pico-8 play session: hold → + tap 🅾

[t = 1 s] hold → ~1s, tap 🅾 ~2×
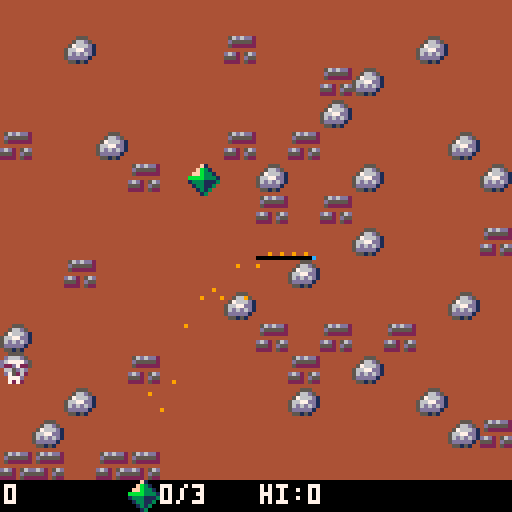
[t = 2 s] hold → ~2s, tap 🅾 ~4×
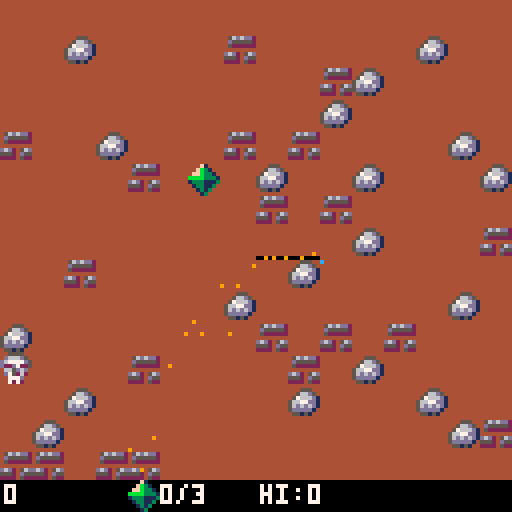
[t = 4 s] hold → ~4s, tap 🅾 ~7×
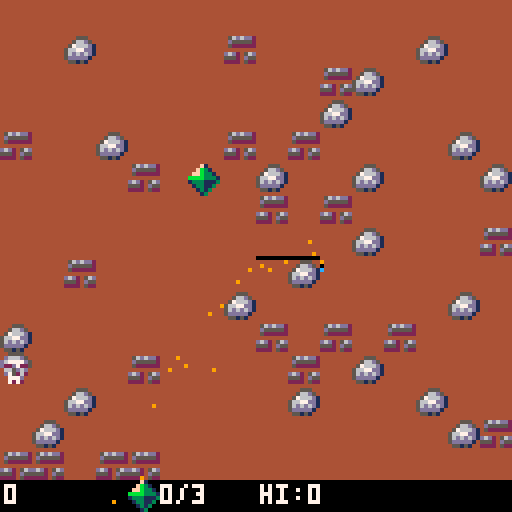
[t = 6 s] hold → ~6s, tap 🅾 ~10×
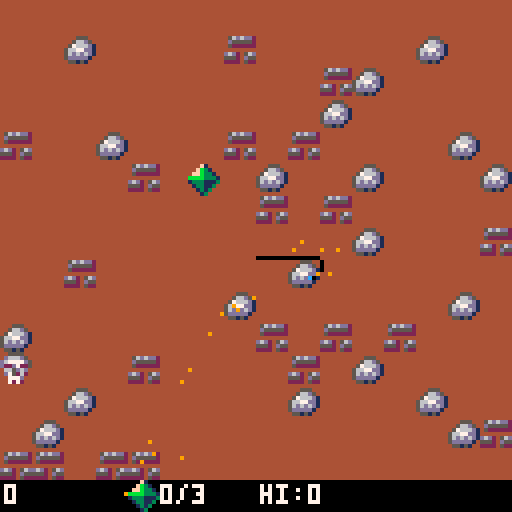
[t = 8 s] hold → ~8s, tap 🅾 ~14×
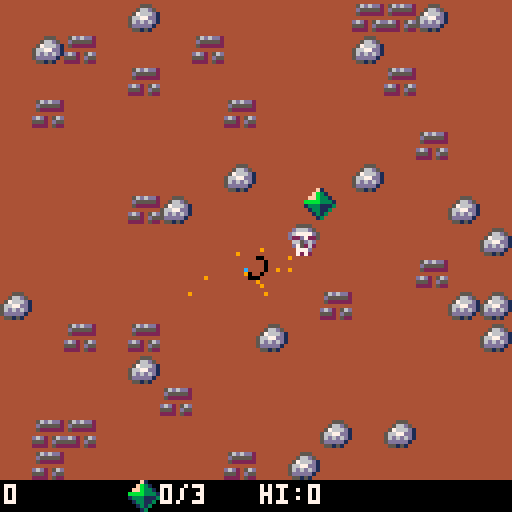

pico-8 cartridge
version 18
__lua__
--wormy v1.0
--(c) 2020 max hunt (cc by-sa)

function new_level()
	cls(4)
	local tiles={}
	for i=1,20 do
		x=flr(rnd(16))
		y=flr(rnd(15))
		tiles[x]=tiles[x] or {}
		tiles[x][y]=241
	end
	for i=1,20 do
		x=flr(rnd(16))
		y=flr(rnd(15))
		tiles[x]=tiles[x] or {}
		tiles[x][y]=242
	end
	for i=1,1 do
		x=flr(rnd(16))
		y=flr(rnd(15))
		tiles[x]=tiles[x] or {}
		tiles[x][y]=243
	end
	for x,t in pairs(tiles) do
		for y,s in pairs(t) do
			spr(s,x*8,y*8)
		end
	end
	pset(px,py,12)
	memcpy(0x0000,0x6000,0x2000-8*128/2)
end

function init_playing()
	px=64
	py=64
	new_level()
	pa=0
	lastpx=64
	lastpy=64
	score=0
	steps=0
	gx,gy=spawn_gem()
	egx=-20
	egy=-20
	egt=0
	particles={}
	gems=0
	gem_target=3
	minspeed=0
	music(-1)
	music(14,0,3)
	hs_triggered=false
end

goodc={
	[1]=true,
	[2]=true,
	[3]=true,
	[4]=true,
	[5]=true,
	[6]=true,
	[7]=true,
	[8]=true,
	[9]=true,
	[10]=true,
	[11]=true,
	[12]=true,
	[13]=true,
	[14]=true,
	[15]=true,
}

gemc={
	[-4]={[-2]=true,[-1]=true,[0]=true},
	[-3]={[-3]=true,[-2]=true,[-1]=true,[0]=true,[1]=true},
	[-2]={[-4]=true,[-3]=true,[-2]=true,[-1]=true,[0]=true,[1]=true,[2]=true},
	[-1]={[-5]=true,[-4]=true,[-3]=true,[-2]=true,[-1]=true,[0]=true,[1]=true,[2]=true,[3]=true},
	[0]={[-5]=true,[-4]=true,[-3]=true,[-2]=true,[-1]=true,[0]=true,[1]=true,[2]=true,[3]=true},
	[1]={[-4]=true,[-3]=true,[-2]=true,[-1]=true,[0]=true,[1]=true,[2]=true},
	[2]={[-3]=true,[-2]=true,[-1]=true,[0]=true,[1]=true},
	[3]={[-2]=true,[-1]=true,[0]=true},
}

function explode(x,y,c,force)
	for a=0,1,0.01 do
		local aa=a+rnd(0.01)-0.005
		add(particles,{x,y,rnd(force)*cos(aa),rnd(force)*sin(aa),c})
	end
end

function gem_ok(gx,gy)
	for x=gx,gx+7 do
		for y=gy,gy+7 do
			if pget(x,y)==0 then
				return false
			end
		end
	end
	return true
end

function spawn_gem()
	local tries=0
	local gx,gy
	repeat
	 tries+=1
		gx=flr(rnd(112))+8
		gy=flr(rnd(104))+8
	until gem_ok(gx,gy) or tries>10
	return gx,gy
end

speed_curve={
	[0]=0.5,
	0.75,
	0.95,
	1.0,
	1.05,
	1.1,
	1.2,
	1.3,
	1.4,
	1.5,
	1.6,
	1.7,
	1.8,
	1.9,
	2.0,
}

function update_playing()
	cls()
	if score>high_score and not hs_triggered and high_score>0 and stat(19)~=3 then
		hs_triggered=true
		sfx(7)
	end
	if egt>0 then
		egt-=1
		if egt<=0 then
			egx=-20
			egy=-20
		end
	end
	spr(0,0,0,16,16)
	if (btn(0))pa+=0.03
	if (btn(1))pa-=0.03
	local speed=speed_curve[minspeed+gems] or 2
	px+=speed*cos(pa)
	py+=speed*sin(pa)
	local tx=flr(px)
	local ty=flr(py)
	if tx~=lastpx or ty~=lastpy then
		if not goodc[pget(tx,ty)] or tx<0 or tx>=128 or ty<0 or ty>120 then
			_draw=draw_gameover
			_update=update_gameover
			explode(tx,ty,8,5)
			sfx(2)
			init_gameover()
		end
		pset(lastpx,lastpy,0)
		local grelx=tx-(gx+4)
		local grely=ty-(gy+4)
		if gemc[grelx] and gemc[grelx][grely] then
			score+=10
			sfx(3)
			explode(gx,gy,11,1)
			gems+=1
			if gems>=gem_target then
				fade_to_new_level()
				minspeed=1
				gem_target+=1
				if gem_target>=5 then
					minspeed=2
				end
				if gem_target>=10 then
					minspeed=3
				end
				gems=0
				gx=-8
				gy=-8
			else
				gx,gy=spawn_gem()
				if rnd()>=0.8 then
					egx,egy=spawn_gem()
					egt=150
				end
			end
		end
		local egrelx=tx-(egx+4)
		local egrely=ty-(egy+4)
		if gemc[egrelx] and gemc[egrelx][egrely] then
			score+=20
			sfx(3)
			explode(egx,egy,8,1.5)
			egx=-20
			egy=-20
		end
		local a=pa
		a+=rnd(0.2)-0.1
		add(particles,{lastpx,lastpy,-cos(a),-sin(a),9})
		lastpx=tx
		lastpy=ty
		sfx(1)
		steps+=1
		if steps>=100 then
			steps=0
			score+=1
		end
	end
	pset(px,py,12)
	memcpy(0x0000,0x6000,0x2000-8*128/2)
	update_particles()
end

function update_particles()
	for _,p in pairs(particles) do
		p[4]+=0.1
		p[1]+=p[3]
		p[2]+=p[4]
		if p[2]>128 then
			del(particles,p)
		end
	end
end

function draw_playing()
	cls()
	spr(0,0,0,16,15)
	print(score,1,121,7)
	local c=score>high_score and 8 or 7
	print("hi:"..tostr(high_score),65,121,c)
	spr(240,gx,gy)
	spr((egt%20>15 or egt<30) and 244 or 245,egx,egy)
	for i=1,#particles do
		local p=particles[i]
		pset(p[1],p[2],p[5])
	end
	spr(240,32,120)
	print(gems.."/"..gem_target,40,121,7)
	pset(px,py,12)
end

-->8
function init_menu()
	music(-1)
	music(18,0,3)
end

function update_menu()
	if btnp(2) then
		sel-=1
		if sel<1 then
			sel=3
		end
		sfx(4)
	end
	if btnp(3) then
		sel+=1
		if sel>3 then
			sel=1
		end
		sfx(4)
	end
	if btnp(4) or btnp(5) then
		if sel==1 then
			init_playing()
			_update=update_playing
			_draw=draw_playing
			sfx(5)
		elseif sel==2 then
			_update=update_instructions
			_draw=draw_instructions
			sfx(5)
		elseif sel==3 then
			_update=update_credits
			_draw=draw_credits
			sfx(5)
		end
	end
end

sel=1
function draw_menu()
	cls(13)
	print("∧ormy",50,30,7)
	local mx=43
	if sel==1 then
		print(">play",mx-4,80,11)
		print("instructions",mx,90,7)
		print("credits",mx,100,7)
	elseif sel==2 then
		print("play",mx,80,7)
		print(">instructions",mx-4,90,11)
		print("credits",mx,100,7)
	elseif sel==3 then
		print("play",mx,80,7)
		print("instructions",mx,90,7)
		print(">credits",mx-4,100,11)
	end
	print("high score:"..tostr(high_score),1,121,7)
end

_draw=draw_menu
_update=update_menu
_init=init_menu

credits=[[
a game by maximilian hunt

free assets:

pico-8 tiles 
by kicked-in-teeth
(cc-by-sa)

pico-8 sfx pack
compiled by gruber
(cc4-by-nc-sa)

pico-8 tunes vol.1
by gruber and krajzeg
(cc4-by-nc-sa)

]]

function draw_credits()
	cls(13)
	print(credits,10,10,7)
	print("❎/🅾️: menu",10,120,7)
end

function update_credits()
	if btnp(4) or btnp(5) then
		_draw=draw_menu
		_update=update_menu
			sfx(5)
	end
end

instructions=[[
⬅️/➡️ to turn.

don't cross your
own path!

get gems for points
and to travel to new
areas.

go for a high score!
]]

function draw_instructions()
	cls(13)
	print(instructions,10,10,7)
	print("❎/🅾️: menu",10,120,7)
end

function update_instructions()
	if btnp(4) or btnp(5) then
		_draw=draw_menu
		_update=update_menu
			sfx(5)
	end
end

-->8
function draw_gameover()
	draw_playing()
	rectfill(26,32,102,96,1)
	rectfill(27,33,101,95,13)
	print("game over :(",42,40,7)
	print("score:"..tostr(score),30,60,7)
	if new_hs then
		col+=1
		print("new high score!!!",30,70,col)
	else
		print("high score:"..tostr(high_score),30,70,7)
	end
	print("❎/🅾️:back to menu",29,90,7)
end

function update_gameover()
	if btnp(4) or btnp(5) then
		_update=update_menu
		_draw=draw_menu
		init_menu()
		sfx(4)
	end
	update_particles()
end

function init_gameover()
	music(-1)
	new_hs=false
	if score>high_score then
		high_score=score
		dset(0,high_score)
		new_hs=true
		col=0
	end
end

cartdata("wormy_maximilian_hunt")
high_score=dget(0)

-->8
function fade_to_new_level()
	_update=update_fade
	_draw=draw_fade
	ft=0
	fx=0
	flipped=false
	fbase=0
	fdir=1
	flhs=true
	if px<64 then
		fbase=128
		fdir=-1
		flhs=false
		fx=128
	end
end

function ease(t,b,c,d)
	t/=d/2
	if (t<1) return c/2*t*t*t+b
	t-=2
	return c/2*(t*t*t+2)+b
end

function update_fade()
	update_particles()
	ft+=1
	if not flipped then
		fx=ease(ft,fbase,fdir*128,30)
		if fx==fbase+fdir*128 then
			flipped=true
			new_level()
			gx,gy=spawn_gem()
			sfx(6)
			ft=0
			fbase=128-fbase
			fdir*=-1
		end
	else
		fx=ease(ft,fbase,fdir*128,45)
		if fx==fbase+fdir*128 then
			_update=update_playing
			_draw=draw_playing
		end
	end
end

function draw_fade()
	draw_playing()
	
	if flhs then
		rectfill(0,0,fx,119,0)
	else
		rectfill(fx,0,128,119,0)
	end
end
__gfx__
44444444444444444444444444444444444444444444444444444444444444444444444444444444444444444444444444444444444444444444444444444444
44444444444444444444444444444444444444444444444444444444444444444444444444444444444444444444444444444444444444444444444444444444
44444444444444444444444444444444444444444444444444444444444444444444444444444444444444444444444444444444444444444444444444444444
44444444444444444444444444444444444444444444444444444444444444444444444444444444444444444444444444444444444444444444444444444444
44444444444444444444444444444444444444444444444444444444444444444444444444444444444444444444444444444444444444444444444444444444
44444444444444444444444444444444444444444444444444444444444444444444444444444444444444444444444444444444444444444444444444444444
44444444444444444444444444444444444444444444444444444444444444444444444444444444444444444444444444444444444444444444444444444444
44444444444444444444444444444444444444444444444444444444444444444444444444444444444444444444444444444444444444444444444444444444
44444444444444444444444444444444444444444444444444444444444444444444444444444444444444444444444444444444444444444444444444444444
44444444444444444444444444444444444444444444444444444444444444444444444444444444444444444444444444444444444444444444444444444444
44444444444444444444444444444444444444444444444444444444444444444444444444444444444444444444444444444444444444444444444444444444
44444444444444444444444444444444444444444444444444444444444444444444444444444444444444444444444444444444444444444444444444444444
44444444444444444444444444444444444444444444444444444444444444444444444444444444444444444444444444444444444444444444444444444444
44444444444444444444444444444444444444444444444444444444444444444444444444444444444444444444444444444444444444444444444444444444
44444444444444444444444444444444444444444444444444444444444444444444444444444444444444444444444444444444444444444444444444444444
44444444444444444444444444444444444444444444444444444444444444444444444444444444444444444444444444444444444444444444444444444444
44444444444444444444444444444444444444444444444444444444444444444444444444444444444444444444444444444444444444444444444444444444
44444444444444444444444444444444444444444444444444444444444444444444444444444444444444444444444444444444444444444444444444444444
44444444444444444444444444444444444444444444444444444444444444444444444444444444444444444444444444444444444444444444444444444444
44444444444444444444444444444444444444444444444444444444444444444444444444444444444444444444444444444444444444444444444444444444
44444444444444444444444444444444444444444444444444444444444444444444444444444444444444444444444444444444444444444444444444444444
44444444444444444444444444444444444444444444444444444444444444444444444444444444444444444444444444444444444444444444444444444444
44444444444444444444444444444444444444444444444444444444444444444444444444444444444444444444444444444444444444444444444444444444
44444444444444444444444444444444444444444444444444444444444444444444444444444444444444444444444444444444444444444444444444444444
44444444444444444444444444444444444444444444444444444444444444444444444444444444444444444444444444444444444444444444444444444444
44444444444444444444444444444444444444444444444444444444444444444444444444444444444444444444444444444444444444444444444444444444
44444444444444444444444444444444444444444444444444444444444444444444444444444444444444444444444444444444444444444444444444444444
44444444444444444444444444444444444444444444444444444444444444444444444444444444444444444444444444444444444444444444444444444444
44444444444444444444444444444444444444444444444444444444444444444444444444444444444444444444444444444444444444444444444444444444
44444444444444444444444444444444444444444444444444444444444444444444444444444444444444444444444444444444444444444444444444444444
44444444444444444444444444444444444444444444444444444444444444444444444444444444444444444444444444444444444444444444444444444444
44444444444444444444444444444444444444444444444444444444444444444444444444444444444444444444444444444444444444444444444444444444
44444444444444444444444444444444444444444444444444444444444444444444444444444444444444444444444444444444444444444444444444444444
44444444444444444444444444444444444444444444444444444444444444444444444444444444444444444444444444444444444444444444444444444444
44444444444444444444444444444444444444444444444444444444444444444444444444444444444444444444444444444444444444444444444444444444
44444444444444444444444444444444444444444444444444444444444444444444444444444444444444444444444444444444444444444444444444444444
44444444444444444444444444444444444444444444444444444444444444444444444444444444444444444444444444444444444444444444444444444444
44444444444444444444444444444444444444444444444444444444444444444444444444444444444444444444444444444444444444444444444444444444
44444444444444444444444444444444444444444444444444444444444444444444444444444444444444444444444444444444444444444444444444444444
44444444444444444444444444444444444444444444444444444444444444444444444444444444444444444444444444444444444444444444444444444444
44444444444444444444444444444444444444444444444444444444444444444444444444444444444444444444444444444444444444444444444444444444
44444444444444444444444444444444444444444444444444444444444444444444444444444444444444444444444444444444444444444444444444444444
44444444444444444444444444444444444444444444444444444444444444444444444444444444444444444444444444444444444444444444444444444444
44444444444444444444444444444444444444444444444444444444444444444444444444444444444444444444444444444444444444444444444444444444
44444444444444444444444444444444444444444444444444444444444444444444444444444444444444444444444444444444444444444444444444444444
44444444444444444444444444444444444444444444444444444444444444444444444444444444444444444444444444444444444444444444444444444444
44444444444444444444444444444444444444444444444444444444444444444444444444444444444444444444444444444444444444444444444444444444
44444444444444444444444444444444444444444444444444444444444444444444444444444444444444444444444444444444444444444444444444444444
44444444444444444444444444444444444444444444444444444444444444444444444444444444444444444444444444444444444444444444444444444444
44444444444444444444444444444444444444444444444444444444444444444444444444444444444444444444444444444444444444444444444444444444
44444444444444444444444444444444444444444444444444444444444444444444444444444444444444444444444444444444444444444444444444444444
44444444444444444444444444444444444444444444444444444444444444444444444444444444444444444444444444444444444444444444444444444444
44444444444444444444444444444444444444444444444444444444444444444444444444444444444444444444444444444444444444444444444444444444
44444444444444444444444444444444444444444444444444444444444444444444444444444444444444444444444444444444444444444444444444444444
44444444444444444444444444444444444444444444444444444444444444444444444444444444444444444444444444444444444444444444444444444444
44444444444444444444444444444444444444444444444444444444444444444444444444444444444444444444444444444444444444444444444444444444
44444444444444444444444444444444444444444444444444444444444444444444444444444444444444444444444444444444444444444444444444444444
44444444444444444444444444444444444444444444444444444444444444444444444444444444444444444444444444444444444444444444444444444444
44444444444444444444444444444444444444444444444444444444444444444444444444444444444444444444444444444444444444444444444444444444
44444444444444444444444444444444444444444444444444444444444444444444444444444444444444444444444444444444444444444444444444444444
44444444444444444444444444444444444444444444444444444444444444444444444444444444444444444444444444444444444444444444444444444444
44444444444444444444444444444444444444444444444444444444444444444444444444444444444444444444444444444444444444444444444444444444
44444444444444444444444444444444444444444444444444444444444444444444444444444444444444444444444444444444444444444444444444444444
44444444444444444444444444444444444444444444444444444444444444444444444444444444444444444444444444444444444444444444444444444444
44444444444444444444444444444444444444444444444444444444444444444444444444444444444444444444444444444444444444444444444444444444
44444444444444444444444444444444444444444444444444444444444444444444444444444444444444444444444444444444444444444444444444444444
44444444444444444444444444444444444444444444444444444444444444444444444444444444444444444444444444444444444444444444444444444444
44444444444444444444444444444444444444444444444444444444444444444444444444444444444444444444444444444444444444444444444444444444
44444444444444444444444444444444444444444444444444444444444444444444444444444444444444444444444444444444444444444444444444444444
44444444444444444444444444444444444444444444444444444444444444444444444444444444444444444444444444444444444444444444444444444444
44444444444444444444444444444444444444444444444444444444444444444444444444444444444444444444444444444444444444444444444444444444
44444444444444444444444444444444444444444444444444444444444444444444444444444444444444444444444444444444444444444444444444444444
44444444444444444444444444444444444444444444444444444444444444444444444444444444444444444444444444444444444444444444444444444444
44444444444444444444444444444444444444444444444444444444444444444444444444444444444444444444444444444444444444444444444444444444
44444444444444444444444444444444444444444444444444444444444444444444444444444444444444444444444444444444444444444444444444444444
44444444444444444444444444444444444444444444444444444444444444444444444444444444444444444444444444444444444444444444444444444444
44444444444444444444444444444444444444444444444444444444444444444444444444444444444444444444444444444444444444444444444444444444
44444444444444444444444444444444444444444444444444444444444444444444444444444444444444444444444444444444444444444444444444444444
44444444444444444444444444444444444444444444444444444444444444444444444444444444444444444444444444444444444444444444444444444444
44444444444444444444444444444444444444444444444444444444444444444444444444444444444444444444444444444444444444444444444444444444
44444444444444444444444444444444444444444444444444444444444444444444444444444444444444444444444444444444444444444444444444444444
44444444444444444444444444444444444444444444444444444444444444444444444444444444444444444444444444444444444444444444444444444444
44444444444444444444444444444444444444444444444444444444444444444444444444444444444444444444444444444444444444444444444444444444
44444444444444444444444444444444444444444444444444444444444444444444444444444444444444444444444444444444444444444444444444444444
44444444444444444444444444444444444444444444444444444444444444444444444444444444444444444444444444444444444444444444444444444444
44444444444444444444444444444444444444444444444444444444444444444444444444444444444444444444444444444444444444444444444444444444
44444444444444444444444444444444444444444444444444444444444444444444444444444444444444444444444444444444444444444444444444444444
44444444444444444444444444444444444444444444444444444444444444444444444444444444444444444444444444444444444444444444444444444444
44444444444444444444444444444444444444444444444444444444444444444444444444444444444444444444444444444444444444444444444444444444
44444444444444444444444444444444444444444444444444444444444444444444444444444444444444444444444444444444444444444444444444444444
44444444444444444444444444444444444444444444444444444444444444444444444444444444444444444444444444444444444444444444444444444444
44444444444444444444444444444444444444444444444444444444444444444444444444444444444444444444444444444444444444444444444444444444
44444444444444444444444444444444444444444444444444444444444444444444444444444444444444444444444444444444444444444444444444444444
44444444444444444444444444444444444444444444444444444444444444444444444444444444444444444444444444444444444444444444444444444444
44444444444444444444444444444444444444444444444444444444444444444444444444444444444444444444444444444444444444444444444444444444
44444444444444444444444444444444444444444444444444444444444444444444444444444444444444444444444444444444444444444444444444444444
44444444444444444444444444444444444444444444444444444444444444444444444444444444444444444444444444444444444444444444444444444444
44444444444444444444444444444444444444444444444444444444444444444444444444444444444444444444444444444444444444444444444444444444
44444444444444444444444444444444444444444444444444444444444444444444444444444444444444444444444444444444444444444444444444444444
44444444444444444444444444444444444444444444444444444444444444444444444444444444444444444444444444444444444444444444444444444444
44444444444444444444444444444444444444444444444444444444444444444444444444444444444444444444444444444444444444444444444444444444
44444444444444444444444444444444444444444444444444444444444444444444444444444444444444444444444444444444444444444444444444444444
44444444444444444444444444444444444444444444444444444444444444444444444444444444444444444444444444444444444444444444444444444444
44444444444444444444444444444444444444444444444444444444444444444444444444444444444444444444444444444444444444444444444444444444
44444444444444444444444444444444444444444444444444444444444444444444444444444444444444444444444444444444444444444444444444444444
44444444444444444444444444444444444444444444444444444444444444444444444444444444444444444444444444444444444444444444444444444444
44444444444444444444444444444444444444444444444444444444444444444444444444444444444444444444444444444444444444444444444444444444
44444444444444444444444444444444444444444444444444444444444444444444444444444444444444444444444444444444444444444444444444444444
44444444444444444444444444444444444444444444444444444444444444444444444444444444444444444444444444444444444444444444444444444444
44444444444444444444444444444444444444444444444444444444444444444444444444444444444444444444444444444444444444444444444444444444
44444444444444444444444444444444444444444444444444444444444444444444444444444444444444444444444444444444444444444444444444444444
44444444444444444444444444444444444444444444444444444444444444444444444444444444444444444444444444444444444444444444444444444444
44444444444444444444444444444444444444444444444444444444444444444444444444444444444444444444444444444444444444444444444444444444
44444444444444444444444444444444444444444444444444444444444444444444444444444444444444444444444444444444444444444444444444444444
44444444444444444444444444444444444444444444444444444444444444444444444444444444444444444444444444444444444444444444444444444444
44444444444444444444444444444444444444444444444444444444444444444444444444444444444444444444444444444444444444444444444444444444
44444444444444444444444444444444444444444444444444444444444444444444444444444444444444444444444444444444444444444444444444444444
44444444444444444444444444444444444444444444444444444444444444444444444444444444444444444444444444444444444444444444444444444444
44444444444444444444444444444444444444444444444444444444444444444444444444444444444444444444444444444444444444444444444444444444
44444444444444444444444444444444444444444444444444444444444444444444444444444444444444444444444444444444444444444444444444444444
000f100000000000000000000055550000000000000f200000000000000000000000000000000000000000000000000000000000000000000000000000000000
00fb310000055500056d6dd20d666d500000000000fe820000000000000000000000000000000000000000000000000000000000000000000000000000000000
0ffb331000566d500d555552d67777d500ffff000ffe882000000000000000000000000000000000000000000000000000000000000000000000000000000000
bbbb3331057666d105222222d22d7225082822f0eeee888200000000000000000000000000000000000000000000000000000000000000000000000000000000
1333111356677dd1000000000665d6d08fefe8822888222800000000000000000000000000000000000000000000000000000000000000000000000000000000
0133113056d6d6d1d6d2056d0d75262008ee88200288228000000000000000000000000000000000000000000000000000000000000000000000000000000000
001313005ddddd1055520d5500777d00008e82000028280000000000000000000000000000000000000000000000000000000000000000000000000000000000
00013000055151002222052200727200000e20000002800000000000000000000000000000000000000000000000000000000000000000000000000000000000
